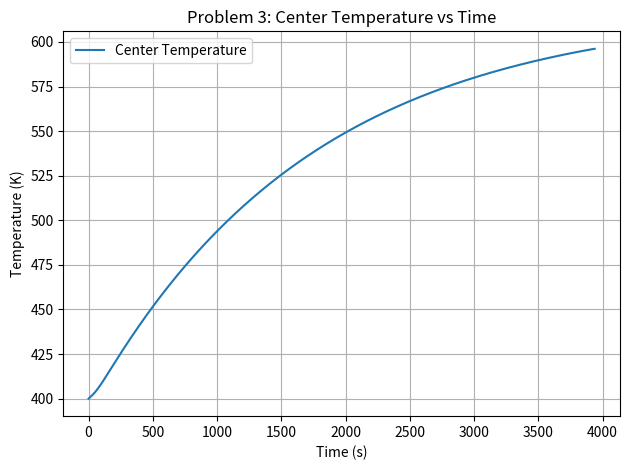

Reproduce this figure in Python.
import numpy as np
import matplotlib.pyplot as plt
import os

# --- Constants ---
L = 0.05       # Rod length (m)
A = 1.0        # Cross-sectional area (m²)
T0 = 400.0     # Initial temperature (K)
T_inf = 500    # Surrounding fluid temperature (K)
rho = 1500     # Density (kg/m³)
Cp = 1000      # Specific heat (J/kg·K)
a = 1e5        # Heat source constant (W/m³)
b = 2e-3       # Heat source temp coefficient (W/m³/K²)
k0 = 2.0       # Base thermal conductivity (W/mK)
k1 = 0.002     # Thermal conductivity temp coefficient (W/mK²)
hL = 50        # Left convective heat transfer coefficient (W/m²K)
hR = 5         # Right convective heat transfer coefficient (W/m²K)

# --- TDMA solver ---
def TDMA(aW, aP, aE, b):
    n = len(b)
    P, Q, T = np.zeros(n), np.zeros(n), np.zeros(n)
    P[0] = aE[0] / aP[0]
    Q[0] = b[0] / aP[0]
    for i in range(1, n):
        denom = aP[i] - aW[i] * P[i - 1]
        P[i] = aE[i] / denom if i < n - 1 else 0
        Q[i] = (b[i] + aW[i] * Q[i - 1]) / denom
    T[-1] = Q[-1]
    for i in range(n - 2, -1, -1):
        T[i] = P[i] * T[i + 1] + Q[i]
    return T

# --- Heat source function ---
def compute_source(T):
    S = np.zeros_like(T)
    S[T < 400] = a
    mask_mid = (T >= 400) & (T <= 600)
    S[mask_mid] = a - b * (T[mask_mid] - 400)**2
    return S

# --- Transient simulation using implicit Euler method ---
def transient_simulation(N=12, dt=0.1, max_steps=100000, center_tol=0.1, window=100):
    dx = L / N
    V = A * dx
    T = np.ones(N) * T0
    time = 0.0
    history, times, center_history = [T.copy()], [0.0], [T[N // 2]]

    for step in range(max_steps):
        kvals = k0 + k1 * (T - 400)
        S = compute_source(T)

        aW, aE, aP, b_vec = np.zeros(N), np.zeros(N), np.zeros(N), np.zeros(N)

        for i in range(N):
            if i > 0:
                kW = 0.5 * (kvals[i] + kvals[i - 1])
                aW[i] = kW * A / dx
            if i < N - 1:
                kE = 0.5 * (kvals[i] + kvals[i + 1])
                aE[i] = kE * A / dx

        for i in range(N):
            if i == 0:
                k_face = 0.5 * (kvals[i] + kvals[i + 1])
                aE[i] = k_face * A / dx
                aP[i] = aE[i] + hL * A + rho * Cp * V / dt
                b_vec[i] = hL * A * T_inf + rho * Cp * V * T[i] / dt + S[i] * V
            elif i == N - 1:
                k_face = 0.5 * (kvals[i] + kvals[i - 1])
                aW[i] = k_face * A / dx
                aP[i] = aW[i] + hR * A + rho * Cp * V / dt
                b_vec[i] = hR * A * T_inf + rho * Cp * V * T[i] / dt + S[i] * V
            else:
                aP[i] = aW[i] + aE[i] + rho * Cp * V / dt
                b_vec[i] = rho * Cp * V * T[i] / dt + S[i] * V

        T_new = TDMA(aW, aP, aE, b_vec)
        delta_T = np.max(np.abs(T_new - T))
        center_T = T_new[N // 2]

        if step % 100 == 0:
            print(f"Step {step:5d} | Time: {time:6.1f} s | Center T: {center_T:.3e} K | Max ΔT: {delta_T:.4e}")

        center_history.append(center_T)
        if len(center_history) > window:
            delta_center = abs(center_history[-1] - center_history[-window])
            if delta_center < center_tol:
                print(f"\n✅ Converged: Center temperature stabilized within {center_tol} K over {window*dt:.1f} s.")
                break

        T = T_new
        time += dt
        history.append(T.copy())
        times.append(time)

    return np.array(times), np.array(history), T

# --- Solve and plot ---
def solve_problem_3():
    os.makedirs("output", exist_ok=True)
    times, temps, final_T = transient_simulation()

    print("\nFinal temperature profile (K):")
    print(" ".join("{:.3e}".format(val) for val in final_T))

    center_Ts = [t[len(t)//2] for t in temps]
    plt.figure()
    plt.plot(times, center_Ts, label="Center Temperature")
    plt.xlabel("Time (s)")
    plt.ylabel("Temperature (K)")
    plt.title("Problem 3: Center Temperature vs Time")
    plt.grid(True)
    plt.legend()
    plt.tight_layout()
    plt.savefig("output/problem_3_center_temperature_vs_time.png")
    plt.show()
    print("✅ Plot saved to output/problem_3_center_temperature_vs_time.png")

# --- Run the simulation ---
if __name__ == "__main__":
    os.makedirs("output", exist_ok=True)
    solve_problem_3()
